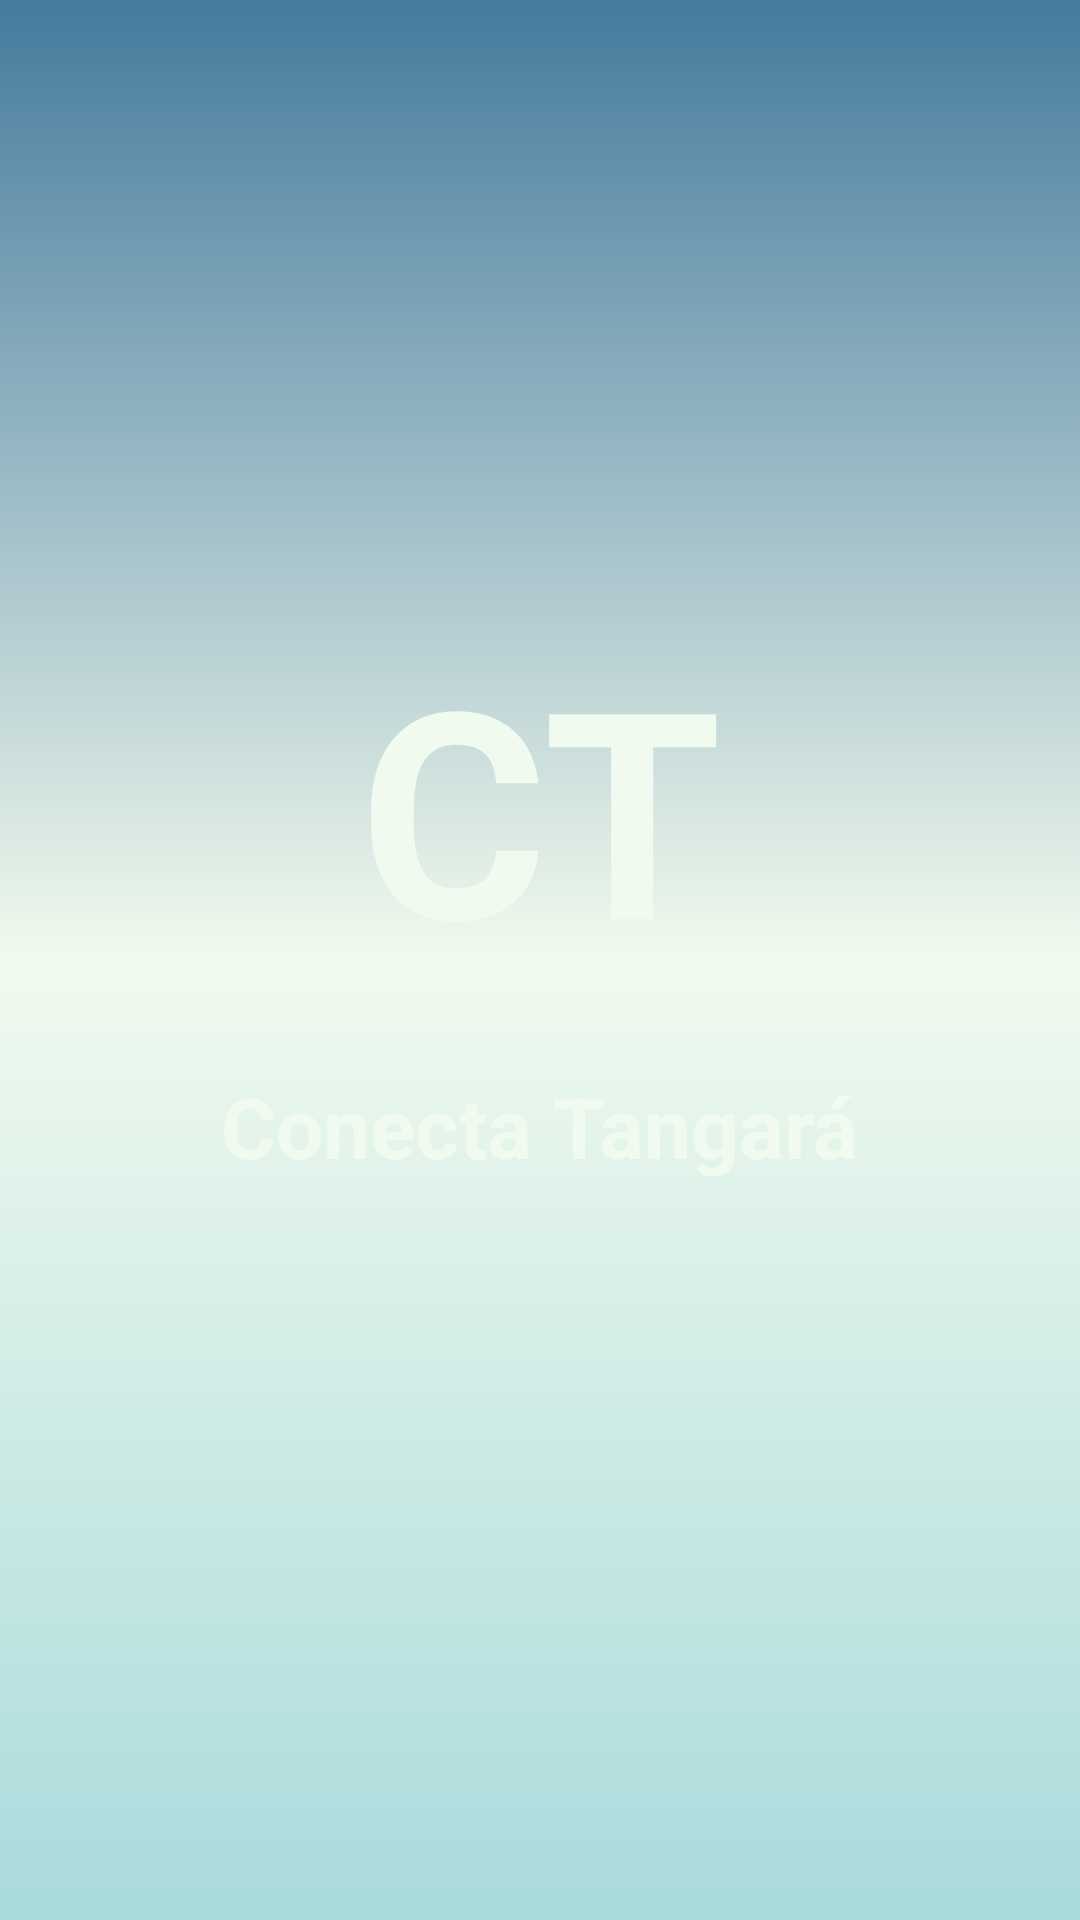

Android layout source for this screen:
<!-- AndroidManifest.xml: activity theme Theme.ConectaTangara.NoActionBar -->
<!-- res/layout/activity_splash.xml -->
<?xml version="1.0" encoding="utf-8"?>
<androidx.constraintlayout.widget.ConstraintLayout
        xmlns:android="http://schemas.android.com/apk/res/android"
        xmlns:app="http://schemas.android.com/apk/res-auto"
        xmlns:tools="http://schemas.android.com/tools"
        android:layout_width="match_parent"
        android:layout_height="match_parent"
        android:background="@drawable/splash_gradient_background"
        tools:context=".activities.SplashActivity">

    

    <View
        android:layout_width="match_parent"
        android:layout_height="match_parent"
        android:background="@drawable/splash_gradient_background" />


    

    <TextView
            android:id="@+id/textViewLogoPlaceholder"
            android:layout_width="wrap_content"
            android:layout_height="wrap_content"
            android:text="@string/abreviacao_app_name"
            android:textSize="96sp"
            android:textStyle="bold"
            android:textColor="@color/honeydew"
            app:layout_constraintBottom_toBottomOf="parent"
            app:layout_constraintEnd_toEndOf="parent"
            app:layout_constraintStart_toStartOf="parent"
            app:layout_constraintTop_toTopOf="parent"
            app:layout_constraintVertical_bias="0.4" />


    <TextView
            android:id="@+id/textViewAppNameSplash"
            android:layout_width="wrap_content"
            android:layout_height="wrap_content"
            android:text="@string/app_name"
            android:textColor="@color/honeydew"
            android:textSize="28sp"
            android:textStyle="bold"
            app:layout_constraintTop_toBottomOf="@id/textViewLogoPlaceholder"
            app:layout_constraintStart_toStartOf="parent"
            app:layout_constraintEnd_toEndOf="parent"
            android:layout_marginTop="24dp"/>

</androidx.constraintlayout.widget.ConstraintLayout>
<!-- resources referenced by this layout -->
<resources>
  <color name="berkeley_blue">#1D3557</color>
  <color name="cerulean">#457B9D</color>
  <color name="honeydew">#F1FAEE</color>
  <!-- drawable splash_gradient_background (drawable) -->
  <?xml version="1.0" encoding="utf-8"?>
  <shape xmlns:android="http://schemas.android.com/apk/res/android"
         android:shape="rectangle">
      <gradient
              android:angle="90"
              android:startColor="@color/gradientstart"
              android:centerColor="@color/gradientmiddle"
              android:endColor="@color/gradientend"
              android:type="linear"/>
  
  </shape>
  <string name="abreviacao_app_name">CT</string>
  <string name="app_name">Conecta Tangará</string>
  <string name="logo_conecta_tangara_description">Logo do Conecta Tangará</string>
  <style name="Theme.ConectaTangara.NoActionBar" parent="Theme.ConectaTangara">
          <item name="windowActionBar">false</item>
          <item name="windowNoTitle">true</item>
      </style>
  <color name="gradientstart">#A8DADC</color>
  <color name="gradientmiddle">#F1FAEE</color>
  <color name="gradientend">#457B9D</color>
  <style name="Theme.ConectaTangara" parent="Theme.Material3.DayNight.NoActionBar">
          <item name="colorPrimary">@color/cerulean</item>
          <item name="colorPrimaryVariant">@color/berkeley_blue</item>
          <item name="colorOnPrimary">@color/white</item>
          <item name="colorSecondary">@color/red_pantone</item>
          <item name="colorSecondaryVariant">@color/red_pantone</item>
          <item name="colorOnSecondary">@color/white</item>
          <item name="android:statusBarColor">@color/berkeley_blue</item>
  
          <item name="android:windowBackground">@color/honeydew</item>
          <item name="colorSurface">@color/white</item>
          <item name="colorOnSurface">@color/berkeley_blue</item>
          <item name="colorError">@color/red_pantone</item>
          <item name="colorOnError">@color/white</item>
          <item name="materialButtonStyle">@style/Widget.ConectaTangara.Button</item>
      </style>
  <color name="white">#FFFFFF</color>
  <color name="red_pantone">#E63946</color>
  <style name="Widget.ConectaTangara.Button" parent="Widget.Material3.Button">
          <item name="backgroundTint">@color/cerulean</item>
          <item name="android:textColor">@color/white</item>
          <item name="cornerRadius">24dp</item>
          <item name="android:paddingTop">12dp</item>
          <item name="android:paddingBottom">12dp</item>
          <item name="android:elevation">2dp</item>
      </style>
</resources>
